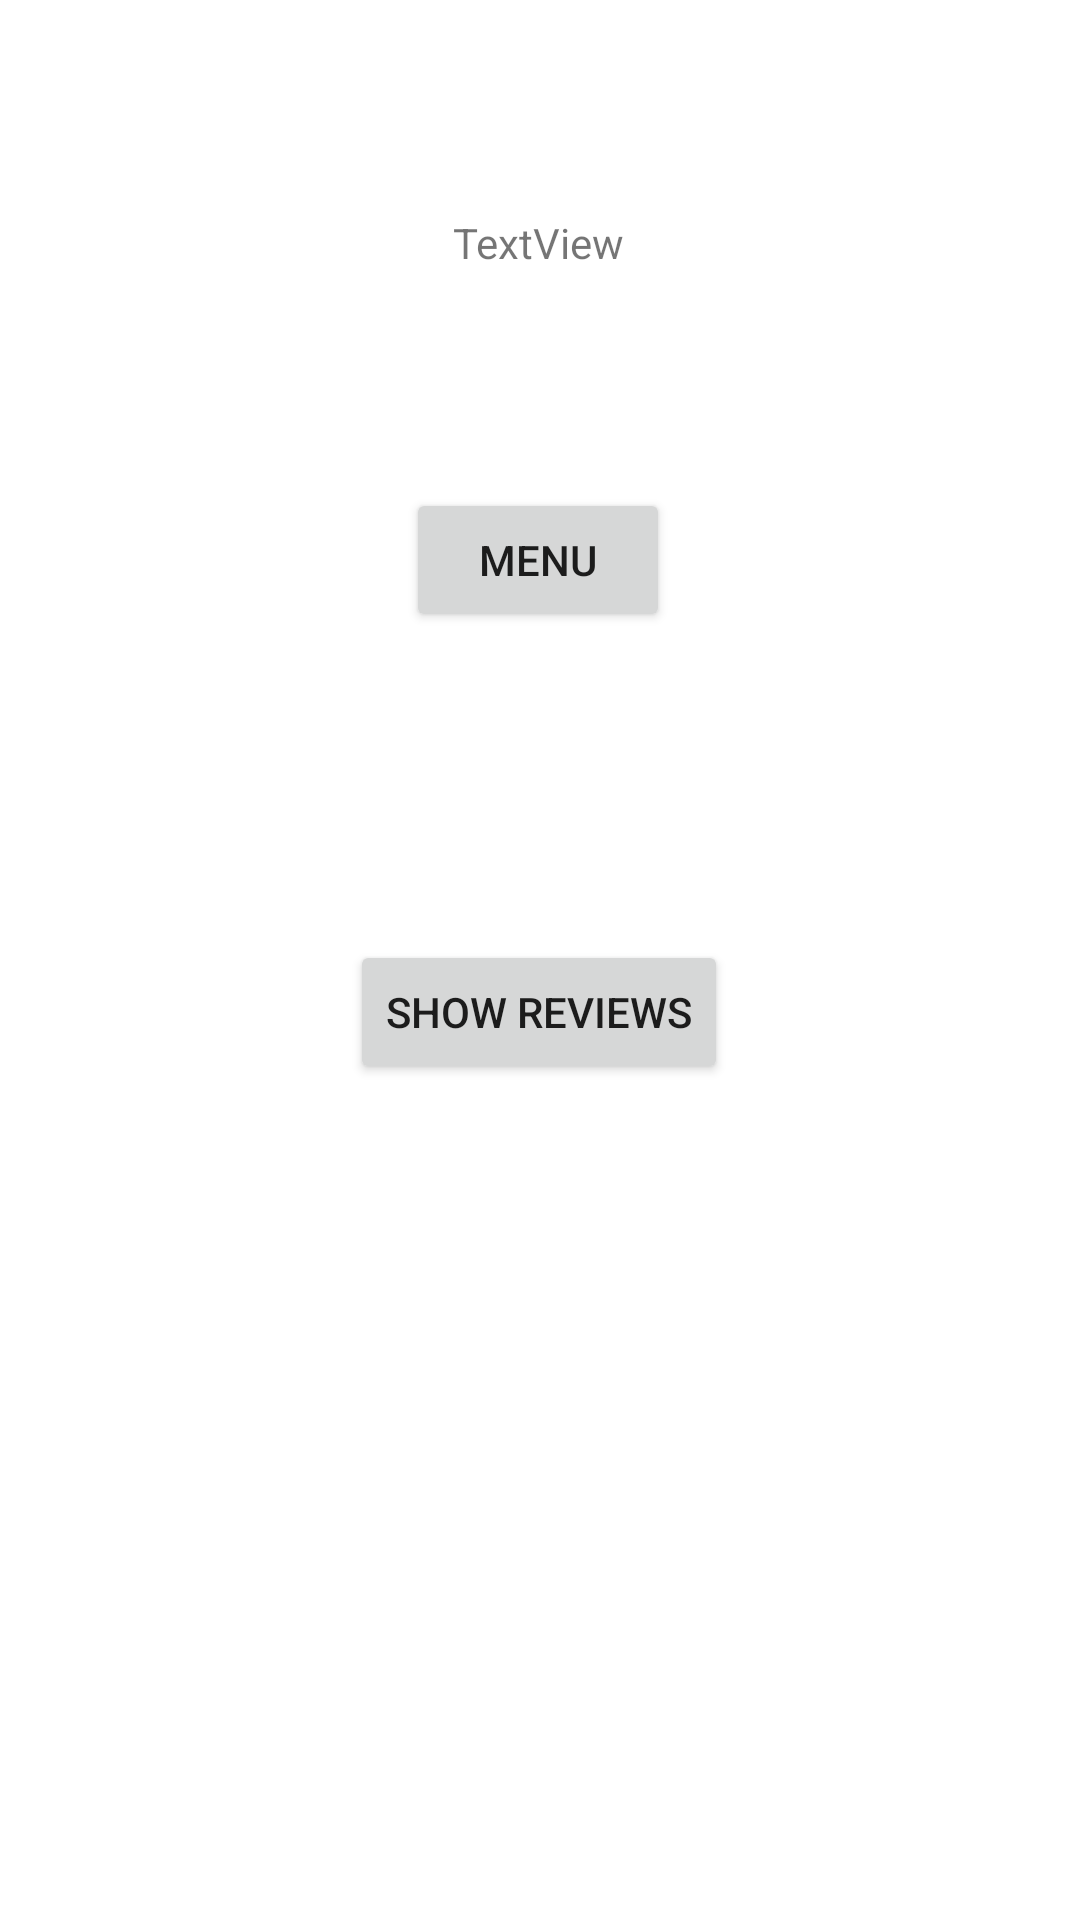

Layout XML and referenced resources for this Android screen:
<!-- AndroidManifest.xml: application theme Theme.FIrebasevictor -->
<!-- res/layout/activity_welcome.xml -->
<?xml version="1.0" encoding="utf-8"?>
<layout xmlns:android="http://schemas.android.com/apk/res/android"
    xmlns:app="http://schemas.android.com/apk/res-auto"
    xmlns:tools="http://schemas.android.com/tools">

    <androidx.constraintlayout.widget.ConstraintLayout
        android:layout_width="match_parent"
        android:layout_height="match_parent"
        tools:context=".WelcomeActivity">

        <TextView
            android:id="@+id/tv_welcome"
            android:layout_width="wrap_content"
            android:layout_height="wrap_content"
            android:text="TextView"
            app:layout_constraintBottom_toBottomOf="parent"
            app:layout_constraintEnd_toEndOf="parent"
            app:layout_constraintHorizontal_bias="0.498"
            app:layout_constraintStart_toStartOf="parent"
            app:layout_constraintTop_toTopOf="parent"
            app:layout_constraintVertical_bias="0.115" />


        <Button
            android:id="@+id/btn_menu"
            android:layout_width="wrap_content"
            android:layout_height="wrap_content"
            android:text="Menu"
            app:layout_constraintBottom_toBottomOf="parent"
            app:layout_constraintEnd_toEndOf="parent"
            app:layout_constraintHorizontal_bias="0.498"
            app:layout_constraintStart_toStartOf="parent"
            app:layout_constraintTop_toBottomOf="@+id/tv_welcome"
            app:layout_constraintVertical_bias="0.144" />

        <Button
            android:id="@+id/btn_show_reviews"
            android:layout_width="wrap_content"
            android:layout_height="wrap_content"
            android:text="Show Reviews"
            app:layout_constraintBottom_toBottomOf="parent"
            app:layout_constraintEnd_toEndOf="parent"
            app:layout_constraintHorizontal_bias="0.498"
            app:layout_constraintStart_toStartOf="parent"
            app:layout_constraintTop_toBottomOf="@+id/btn_menu"
            app:layout_constraintVertical_bias="0.269" />
    </androidx.constraintlayout.widget.ConstraintLayout>
</layout>
<!-- resources referenced by this layout -->
<resources>
  <style name="Theme.FIrebasevictor" parent="Theme.MaterialComponents.DayNight.DarkActionBar">
          
          <item name="colorPrimary">@color/purple_500</item>
          <item name="colorPrimaryVariant">@color/purple_700</item>
          <item name="colorOnPrimary">@color/white</item>
          
          <item name="colorSecondary">@color/teal_200</item>
          <item name="colorSecondaryVariant">@color/teal_700</item>
          <item name="colorOnSecondary">@color/black</item>
          
          <item name="android:statusBarColor" tools:targetApi="l">?attr/colorPrimaryVariant</item>
          
      </style>
  <!-- not gathered from this repository: default colours our renderer supplied (Android Studio template values) -->
  <color name="purple_500">#FF6200EE</color>
  <color name="purple_700">#FF3700B3</color>
  <color name="teal_200">#FF03DAC5</color>
  <color name="teal_700">#FF018786</color>
  <color name="black">#FF000000</color>
  <color name="white">#FFFFFFFF</color>
</resources>
